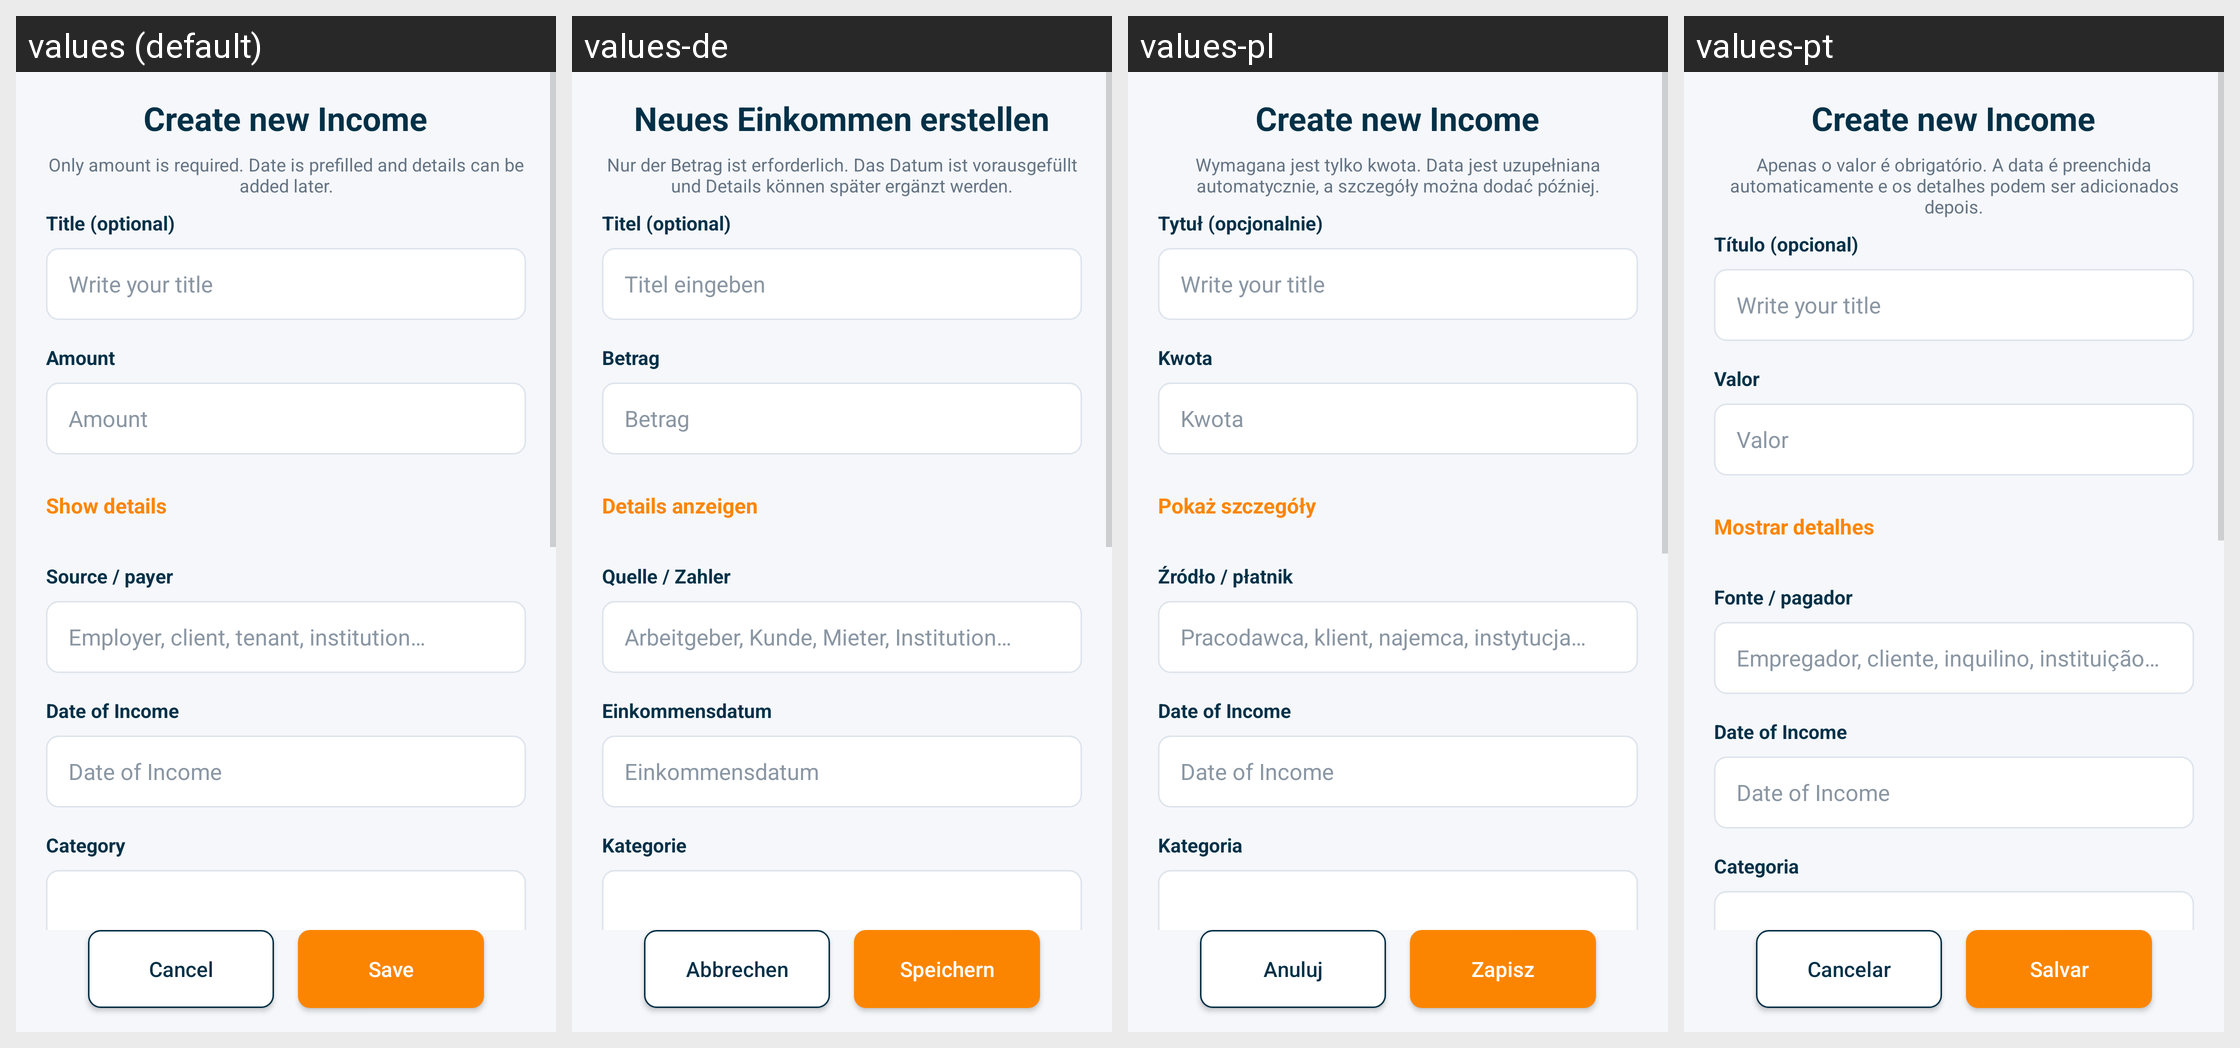

For this localized Android screen grid, give each drawn string resource with its value in every locale shown.
Android screen res/layout/activity_create_income.xml rendered under 4 locales, left to right: values (default), values-de, values-pl, values-pt. Device: Nexus 5 (rendered at 1080×1920; each locale shown at half size, 540×960, under a caption strip naming it); theme Theme.SmartStackBills.
Other locales in the repository, not shown: values-cs, values-es, values-fr, values-hu, values-in, values-it, values-nl, values-ro, values-tr, values-vi.
Strings drawn on this screen, with the default value and each locale's value (text and hints the layout hard-codes, and strings that could not be matched under every locale, appear in the picture but are not listed):

create_new_income
  values: Create new Income
  values-de: Neues Einkommen erstellen
  values-pl: Create new Income
  values-pt: Create new Income

quick_entry_hint
  values: Only amount is required. Date is prefilled and details can be added later.
  values-de: Nur der Betrag ist erforderlich. Das Datum ist vorausgefüllt und Details können später ergänzt werden.
  values-pl: Wymagana jest tylko kwota. Data jest uzupełniana automatycznie, a szczegóły można dodać później.
  values-pt: Apenas o valor é obrigatório. A data é preenchida automaticamente e os detalhes podem ser adicionados depois.

title_optional
  values: Title (optional)
  values-de: Titel (optional)
  values-pl: Tytuł (opcjonalnie)
  values-pt: Título (opcional)

write_your_title
  values: Write your title
  values-de: Titel eingeben
  values-pl: Write your title
  values-pt: Write your title

amount
  values: Amount
  values-de: Betrag
  values-pl: Kwota
  values-pt: Valor

show_details
  values: Show details
  values-de: Details anzeigen
  values-pl: Pokaż szczegóły
  values-pt: Mostrar detalhes

source_payer
  values: Source / payer
  values-de: Quelle / Zahler
  values-pl: Źródło / płatnik
  values-pt: Fonte / pagador

source_payer_hint
  values: Employer, client, tenant, institution…
  values-de: Arbeitgeber, Kunde, Mieter, Institution…
  values-pl: Pracodawca, klient, najemca, instytucja…
  values-pt: Empregador, cliente, inquilino, instituição…

income_date
  values: Date of Income
  values-de: Einkommensdatum
  values-pl: Date of Income
  values-pt: Date of Income

category
  values: Category
  values-de: Kategorie
  values-pl: Kategoria
  values-pt: Categoria

cancel
  values: Cancel
  values-de: Abbrechen
  values-pl: Anuluj
  values-pt: Cancelar

save
  values: Save
  values-de: Speichern
  values-pl: Zapisz
  values-pt: Salvar
